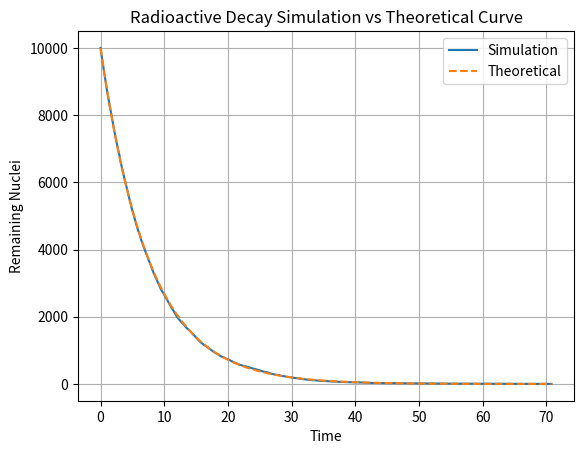

This figure's Python source:
import numpy as np
import random
import matplotlib.pyplot as plt

class RadioactiveDecaySimulation:
    def __init__(self, num_nuclei, decay_constant):
        self.num_nuclei = num_nuclei
        self.decay_constant = decay_constant
        self.state = np.ones(num_nuclei, dtype=int)
        self.time = 0
        self.time_history = []
        self.num_nuclei_history = []
        
    def time_step_determination(self):
        rate = self.decay_constant * np.sum(self.state)
        if rate > 0:
            random_number = np.random.uniform(low=1e-10, high=1.0)
            time_step = -np.log(random_number) / rate
            return time_step
        else:
            return None  # Or a suitable alternative to indicate the simulation should end
        
    def calculate_dt(self):
        return -np.log(1 - random.random) / self.decay_constant[0]
    
    def decay_nucleus(self):
        return 0 
    
    def run_simulation_step(self):
        N_i = np.sum(self.state)
        if N_i == 0:
            return 0 
        random_index = np.random.choice(np.where(self.state == 1)[0])
        new_state = np.copy(self.state)
        new_state[random_index] = self.decay_nucleus()
        self.state = new_state
        self.time_step = self.time_step_determination()
        if self.time_step is not None:  # This check is now somewhat redundant since we're returning 0 instead of None, but it's good practice
            self.time += self.time_step
        self.time_history.append(self.time)
        self.num_nuclei_history.append(N_i)
        return N_i

    def run_simulation(self):
        total_steps = 0
        while True:
            N_i = self.run_simulation_step()
            if N_i == 0:
                break
            total_steps += 1
            print(f"Step {total_steps}: Remaining nuclei: {N_i}, Time: {self.time:.2f} s")
            
    def plot_simulation(self):
        theoretical_time = np.linspace(0, self.time, len(self.num_nuclei_history))
        theoretical_remaining_nuclei = self.num_nuclei * np.exp(-self.decay_constant * theoretical_time)
        plt.plot(self.time_history, self.num_nuclei_history, label='Simulation')  # Corrected this line
        plt.plot(theoretical_time, theoretical_remaining_nuclei, label='Theoretical', linestyle='--')
        plt.xlabel('Time')
        plt.ylabel('Remaining Nuclei')
        plt.title('Radioactive Decay Simulation vs Theoretical Curve')
        plt.legend()
        plt.grid(True)
        plt.savefig('radioactive_decay_simulation.png')
        plt.show()

        
if __name__ == "__main__":
    num_nuclei = 10000
    decay_constant = 0.1315
    simulation = RadioactiveDecaySimulation(num_nuclei, decay_constant)
    simulation.run_simulation()
    simulation.plot_simulation()                
        